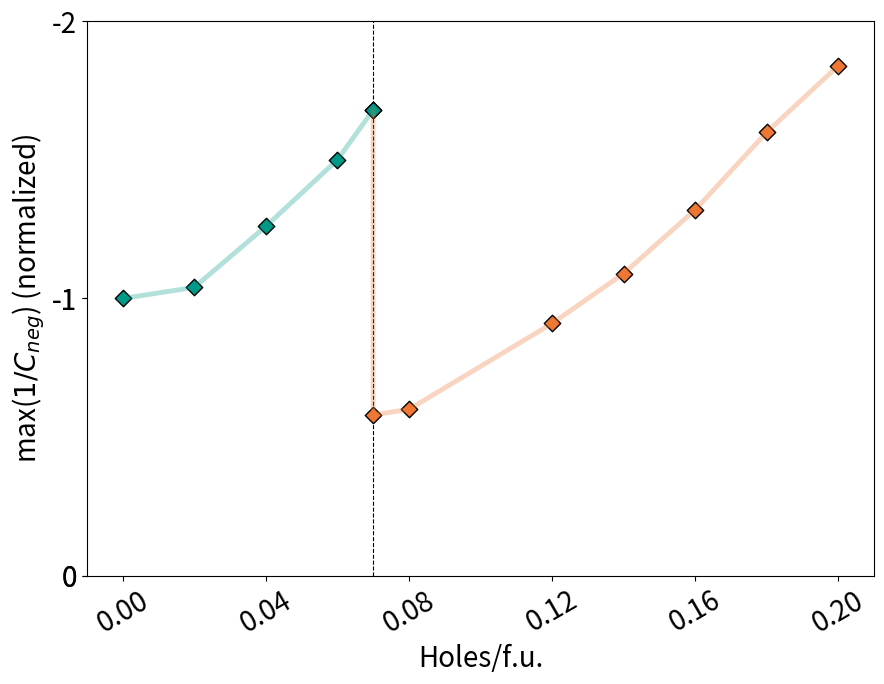

This chart was generated by the following Python code: (Note: this script raises an exception after producing the figure.)
import matplotlib.pyplot as plt
import matplotlib as mpl
import numpy as np

mpl.rc('font',family='Helvetica')

fig_path = '/Users/<user>/Library/CloudStorage/Box-Box/Charge Doping/Figures/Figures_revised/'
save = True

c = [-546.829035199934, -569.4737109642194, -687.1662956510604, -821.3180303227816,-919.2557180997419,
     -318.8107946332184, -329.90817352709365, -496.75081920543926, -595.9222364360685, -724.4312559205096, -876.1435258902513, -1006.582570975464]
c = [-round(i/c[0],2) for i in c]
print(c)
c0 = c[-8:]
x = [0.00, 0.02, 0.04, 0.06, 0.07]
x0 = [0.07, 0.07, 0.08, 0.12, 0.14, 0.16, 0.18, 0.20]
fontsize = 20
colors = ['#332288' , "#0077BB" , "#009988" , "#EE7733" , "#BBBBBB"]
linewidth = 3.5
alpha = 0.3
plt.figure(figsize = (5.079*4/2, 3.6*4/2))
plt.rcParams["font.family"] = "sans"
plt.axvline(x = 0.07, c = 'black', linestyle = '--', linewidth = 0.8, zorder = 1)
plt.scatter(x0, c0, marker = 'D', edgecolor='black', s = 70, facecolor = colors[3], zorder = 2)
plt.scatter(x, c[:5], marker = 'D', edgecolor='black', s = 70, facecolor = colors[2], zorder = 2)

plt.plot(x0, c0, linewidth = linewidth, alpha = alpha, c = colors[3], zorder = 3)
plt.plot(x, c[:5], linewidth = linewidth, alpha = alpha, c = colors[2], zorder = 3)
# plt.legend(['Shift-Inside', 'Shift-Across'], fontsize = fontsize, fancybox=True)
#axes labels
plt.ylabel('max($1/C_{neg}$) (normalized)', fontsize = fontsize)
plt.xlabel('Holes/f.u.', fontsize = fontsize)
plt.ylim(-0.5, -2)
#axes
plt.xticks(np.round(np.linspace(0.0, 0.20, 6),2), fontsize = fontsize, rotation = 30)
plt.yticks(np.linspace(-2, -0.5, 5).astype(int), fontsize = fontsize)

if save:
	plt.savefig(f"{fig_path}neg_capacitance.png", dpi = 300,bbox_inches='tight')
plt.show()
